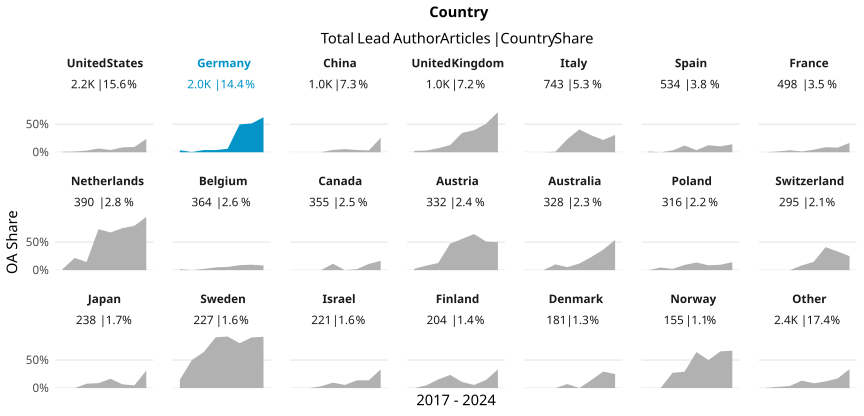

The data file committed next to this chart (first rows):
country_name_fct, cr_year, articles, cc_total, prop
United States, '17, 332, 3, 0.009036
United States, '18, 308, 4, 0.01299
United States, '19, 302, 9, 0.0298
United States, '20, 312, 21, 0.06731
United States, '21, 278, 11, 0.03957
United States, '22, 300, 26, 0.08667
United States, '23, 264, 25, 0.0947
United States, '24, 105, 25, 0.2381
Germany, '17, 223, 8, 0.03587
Germany, '18, 254, 1, 0.003937
Germany, '19, 284, 11, 0.03873
Germany, '20, 279, 11, 0.03943
Germany, '21, 320, 20, 0.0625
Germany, '22, 286, 142, 0.4965
Germany, '23, 294, 151, 0.5136
Germany, '24, 88, 55, 0.625
China, '17, 82, 0, 0
China, '18, 104, 0, 0
China, '19, 110, 0, 0
China, '20, 147, 6, 0.04082
China, '21, 142, 8, 0.05634
China, '22, 198, 8, 0.0404
China, '23, 153, 5, 0.03268
China, '24, 86, 22, 0.2558
United Kingdom, '17, 123, 3, 0.02439
United Kingdom, '18, 130, 4, 0.03077
United Kingdom, '19, 140, 10, 0.07143
United Kingdom, '20, 140, 18, 0.1286
United Kingdom, '21, 154, 53, 0.3442
United Kingdom, '22, 140, 55, 0.3929
United Kingdom, '23, 114, 58, 0.5088
United Kingdom, '24, 71, 51, 0.7183
Italy, '17, 86, 0, 0
Italy, '18, 102, 0, 0
Italy, '19, 95, 1, 0.01053
Italy, '20, 103, 24, 0.233
Italy, '21, 81, 33, 0.4074
Italy, '22, 106, 32, 0.3019
Italy, '23, 141, 31, 0.2199
Italy, '24, 29, 9, 0.3103
Spain, '17, 71, 1, 0.01408
Spain, '18, 78, 0, 0
Spain, '19, 63, 2, 0.03175
Spain, '20, 67, 8, 0.1194
Spain, '21, 81, 3, 0.03704
Spain, '22, 79, 10, 0.1266
Spain, '23, 67, 7, 0.1045
Spain, '24, 28, 4, 0.1429
France, '17, 70, 0, 0
France, '18, 73, 1, 0.0137
France, '19, 55, 2, 0.03636
France, '20, 72, 1, 0.01389
France, '21, 66, 3, 0.04545
France, '22, 77, 7, 0.09091
France, '23, 61, 5, 0.08197
France, '24, 24, 4, 0.1667
Netherlands, '17, 48, 1, 0.02083
Netherlands, '18, 55, 12, 0.2182
Netherlands, '19, 55, 8, 0.1455
Netherlands, '20, 52, 38, 0.7308
... 108 more rows
